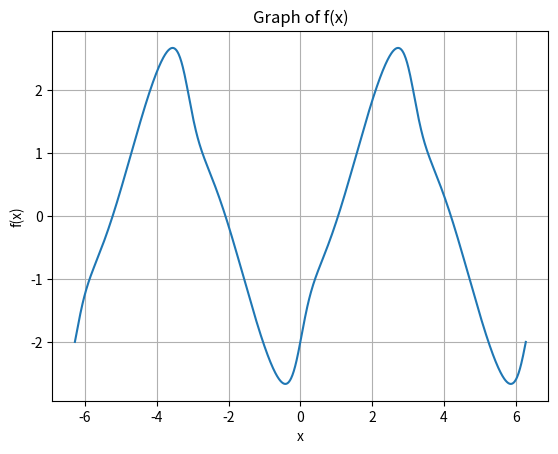

This figure's Python source:
import math
import matplotlib.pyplot as plt
import numpy as np

a=0
b=8

eps=0.001

def f(x):
    return math.tanh(3 * math.sin(x)) - 2 * math.cos(x)

def bisection(a, b, eps):
    while abs(f(b)-f(a)) >= eps:
        mid = (a+b)/2
        if f(mid) == 0 or abs(f(mid)) < eps:
            print("Root found at x = ", mid)
            return mid
        elif f(a)*f(mid) < 0:
            b = mid
        else:
            a = mid
    else: print("No solution"); return -1

bisection(a, b, eps)

x = np.linspace(-2*np.pi, 2*np.pi, 1000)
y = [f(i) for i in x]

plt.plot(x, y)
plt.grid(True)
plt.title('Graph of f(x)')
plt.xlabel('x')
plt.ylabel('f(x)')
plt.show()